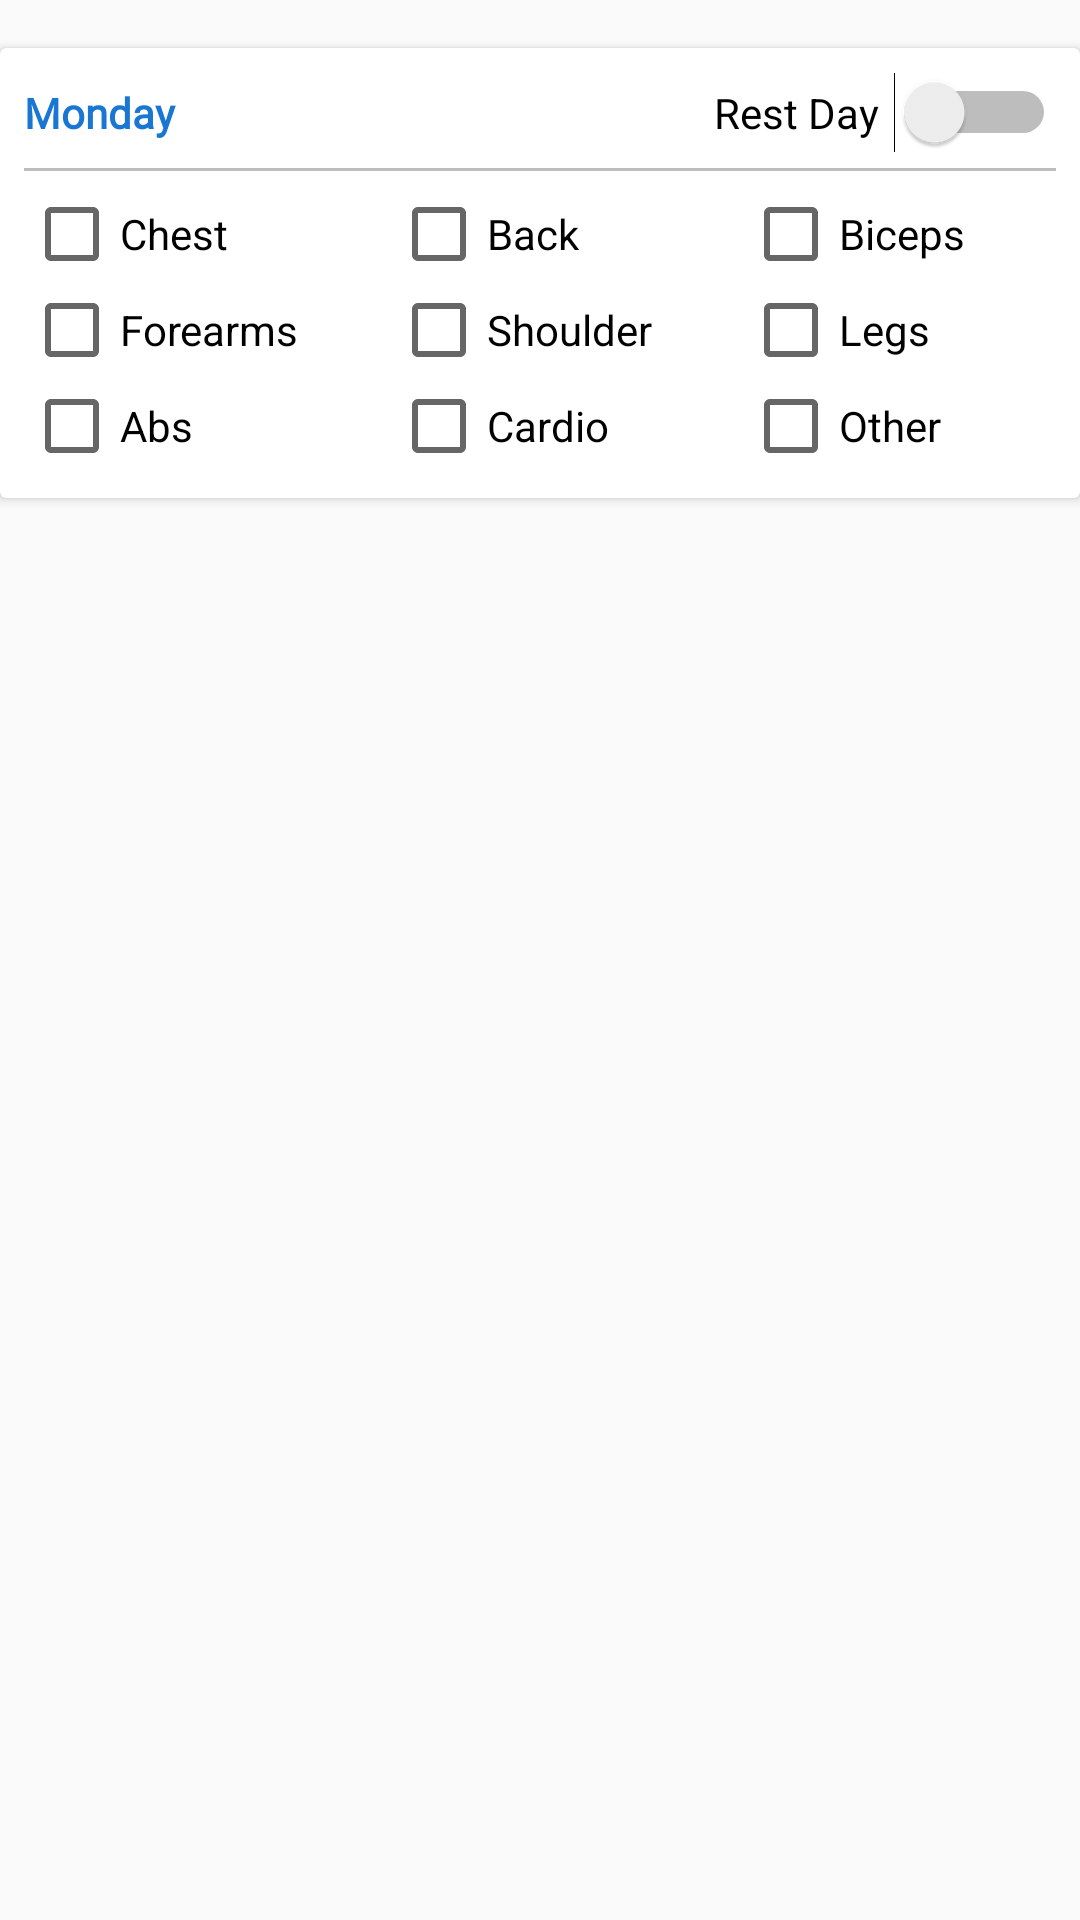

Layout XML and referenced resources for this Android screen:
<!-- AndroidManifest.xml: application theme AppTheme -->
<!-- res/layout/day_item.xml -->
<?xml version="1.0" encoding="utf-8"?>

<android.support.constraint.ConstraintLayout
    xmlns:android="http://schemas.android.com/apk/res/android"
    xmlns:app="http://schemas.android.com/apk/res-auto"
    xmlns:tools="http://schemas.android.com/tools"
    android:layout_width="match_parent"
    android:layout_height="wrap_content">

    <android.support.v7.widget.CardView
        android:layout_width="0dp"
        android:layout_height="wrap_content"
        android:layout_marginBottom="8dp"
        android:layout_marginTop="8dp"
        android:orientation="vertical"
        app:contentPadding="8dp"
        app:layout_constraintBottom_toBottomOf="parent"
        app:layout_constraintEnd_toEndOf="parent"
        app:layout_constraintHorizontal_bias="1.0"
        app:layout_constraintStart_toStartOf="parent"
        app:layout_constraintTop_toTopOf="parent"
        app:layout_constraintVertical_bias="0.017">

        <LinearLayout
            android:layout_width="match_parent"
            android:layout_height="match_parent"
            android:orientation="vertical">

            <LinearLayout
                android:layout_width="match_parent"
                android:layout_height="match_parent"
                android:orientation="horizontal"
                android:showDividers="none"
                >

                <TextView
                    android:id="@+id/day"
                    android:layout_width="wrap_content"
                    android:layout_height="wrap_content"

                    android:layout_weight="1"
                    android:fontFamily="@font/open_sans_semibold"
                    android:text="@string/monday"
                    android:textColor="@color/colorPrimaryDark"
                    android:textSize="14sp"
                    android:textStyle="bold"/>

                <Switch
                    android:id="@+id/restDaySwitch"
                    android:layout_width="wrap_content"
                    android:layout_height="wrap_content"

                    android:switchPadding="5dp"
                    android:text="@string/rest_day"
                    />

            </LinearLayout>

            <View
                android:layout_width="match_parent"
                android:layout_height="1dp"
                android:layout_marginBottom="5dp"
                android:layout_marginTop="5dp"
                android:background="@color/divider"/>

            <GridLayout xmlns:android="http://schemas.android.com/apk/res/android"
                        android:layout_width="match_parent"
                        android:layout_height="wrap_content"
                        android:columnCount="3">

                <CheckBox
                    android:id="@+id/chest"
                    android:layout_width="wrap_content"
                    android:layout_height="wrap_content"
                    android:layout_columnWeight="1"
                    android:text="@string/chest"/>

                <CheckBox
                    android:id="@+id/back"
                    android:layout_width="wrap_content"
                    android:layout_height="wrap_content"
                    android:layout_columnWeight="1"
                    android:text="@string/back"
                    />

                <CheckBox
                    android:id="@+id/biceps"
                    android:layout_width="wrap_content"
                    android:layout_height="wrap_content"
                    android:layout_columnWeight="1"
                    android:text="@string/biceps"/>
                <CheckBox
                    android:id="@+id/forearms"
                    android:layout_width="wrap_content"
                    android:layout_height="wrap_content"
                    android:layout_columnWeight="1"
                    android:text="@string/forearms"/>
                <CheckBox
                    android:id="@+id/shoulder"
                    android:layout_width="wrap_content"
                    android:layout_height="wrap_content"
                    android:layout_columnWeight="1"
                    android:text="@string/shoulder"/>

                <CheckBox
                    android:id="@+id/legs"
                    android:layout_width="wrap_content"
                    android:layout_height="wrap_content"
                    android:layout_columnWeight="1"
                    android:text="@string/legs"/>

                <CheckBox
                    android:id="@+id/abs"
                    android:layout_width="wrap_content"
                    android:layout_height="wrap_content"
                    android:layout_columnWeight="1"
                    android:text="@string/abs"/>

                <CheckBox
                    android:id="@+id/cardio"
                    android:layout_width="wrap_content"
                    android:layout_height="wrap_content"
                    android:layout_columnWeight="1"
                    android:text="@string/cardio"/>

                <CheckBox
                    android:id="@+id/other"
                    android:layout_width="wrap_content"
                    android:layout_height="wrap_content"
                    android:layout_columnWeight="1"
                    android:text="@string/other"/>


            </GridLayout>

        </LinearLayout>

    </android.support.v7.widget.CardView>
</android.support.constraint.ConstraintLayout>
<!-- resources referenced by this layout -->
<resources>
  <color name="colorPrimaryDark">#1976D2</color>
  <color name="divider">#BDBDBD</color>
  <string name="abs">Abs</string>
  <string name="back">Back</string>
  <string name="biceps">Biceps</string>
  <string name="cardio">Cardio</string>
  <string name="chest">Chest</string>
  <string name="forearms">Forearms</string>
  <string name="legs">Legs</string>
  <string name="monday">Monday</string>
  <string name="other">Other</string>
  <string name="rest_day">Rest Day</string>
  <string name="shoulder">Shoulder</string>
  <style name="AppTheme" parent="Theme.AppCompat.Light.DarkActionBar">
          
          <item name="colorPrimary">@color/colorPrimary</item>
          <item name="colorPrimaryDark">@color/colorPrimaryDark</item>
          <item name="colorAccent">@color/colorAccent</item>
      </style>
  <color name="colorPrimary">#2196F3</color>
  <color name="colorAccent">#FF5252</color>
</resources>
